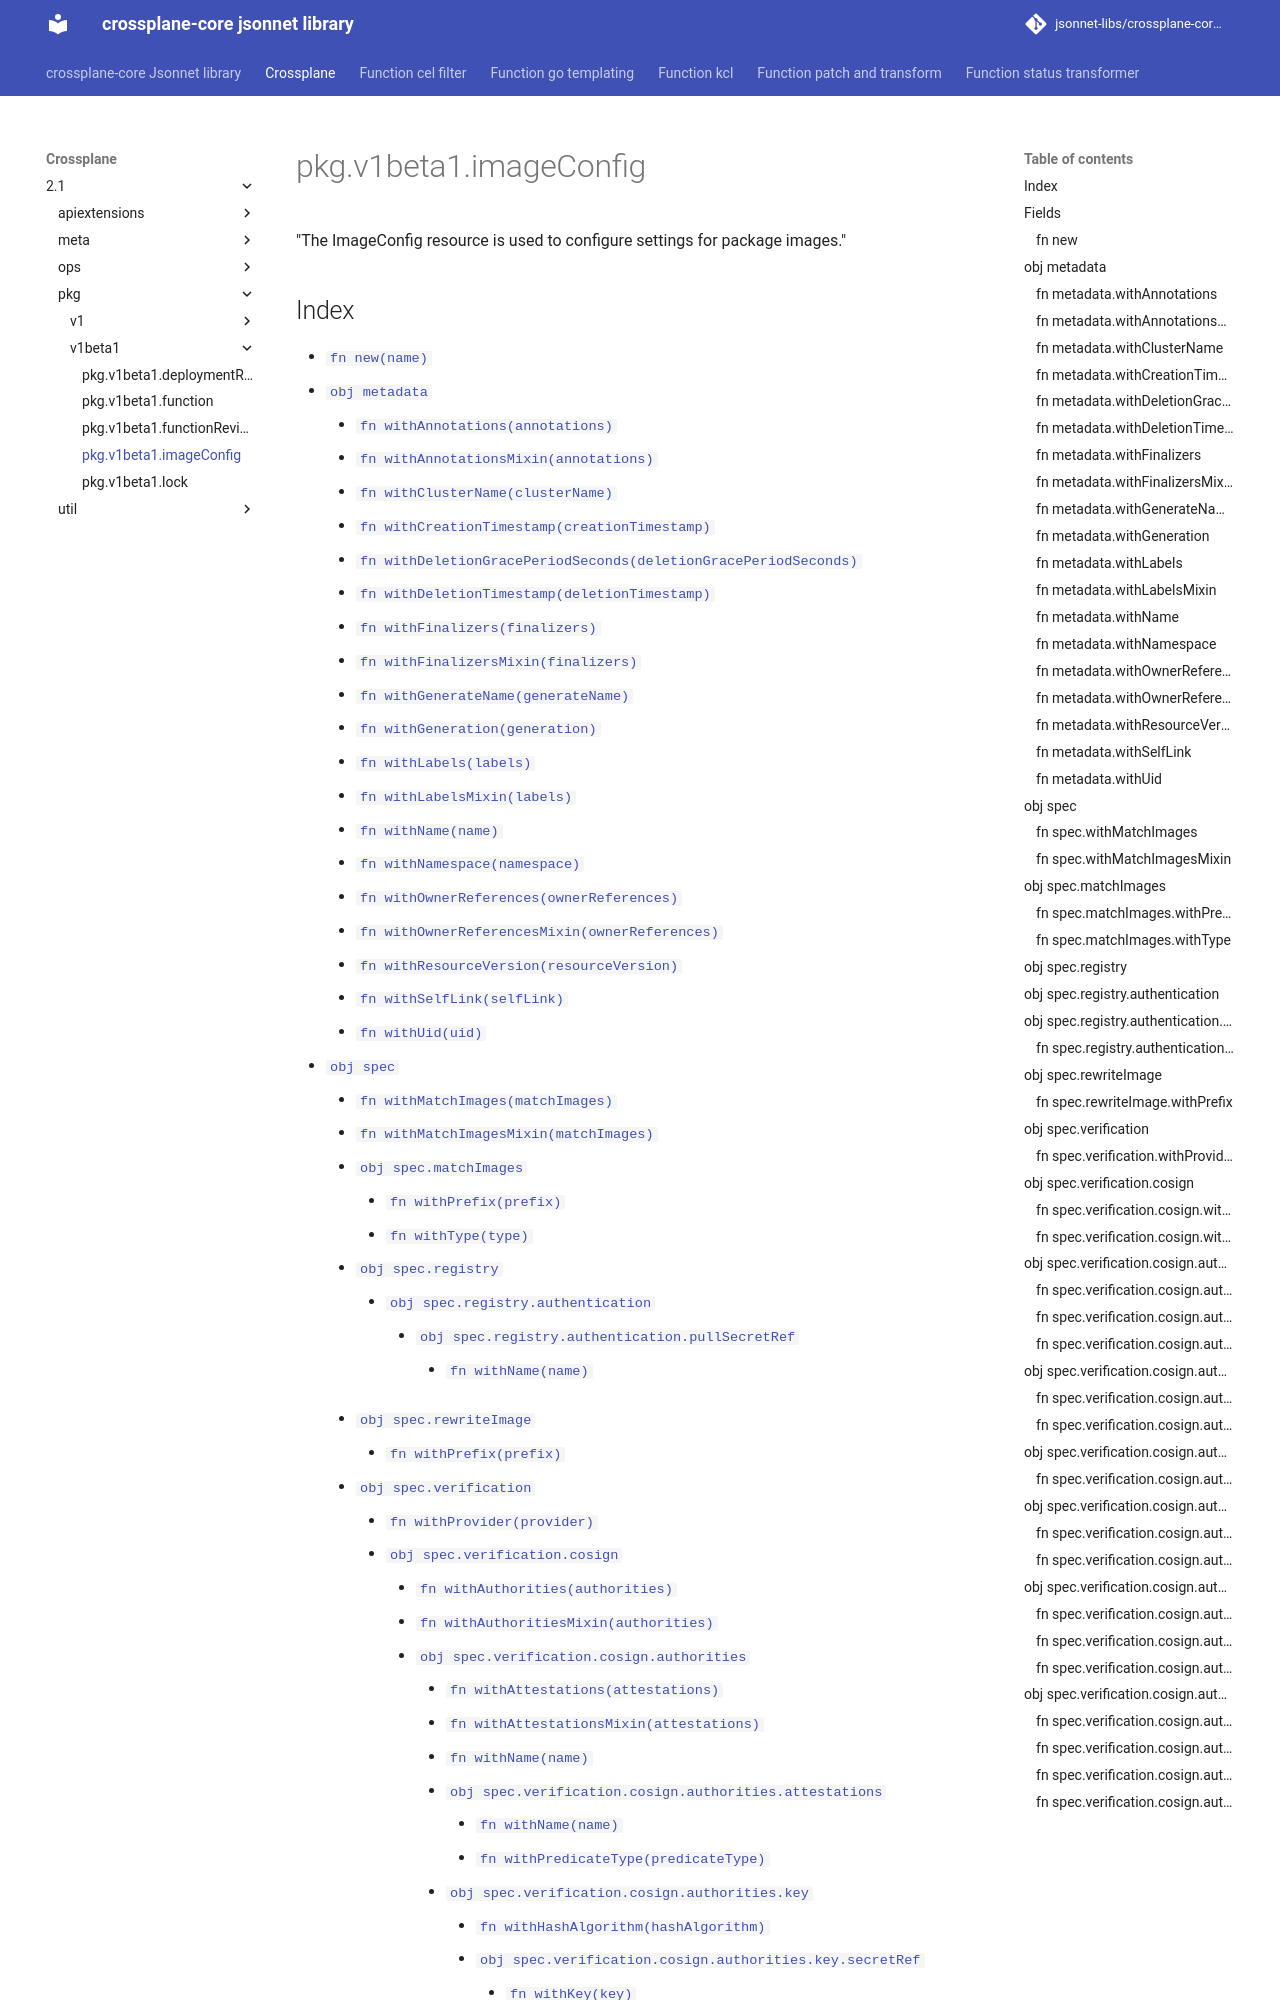

repository: jsonnet-libs/crossplane-core-libsonnet · page: crossplane/2.1/pkg/v1beta1/imageConfig/index.html · generator: mkdocs

---
permalink: /crossplane/2.1/pkg/v1beta1/imageConfig/
---

# pkg.v1beta1.imageConfig

"The ImageConfig resource is used to configure settings for package images."

## Index

* [`fn new(name)`](#fn-new)
* [`obj metadata`](#obj-metadata)
  * [`fn withAnnotations(annotations)`](#fn-metadatawithannotations)
  * [`fn withAnnotationsMixin(annotations)`](#fn-metadatawithannotationsmixin)
  * [`fn withClusterName(clusterName)`](#fn-metadatawithclustername)
  * [`fn withCreationTimestamp(creationTimestamp)`](#fn-metadatawithcreationtimestamp)
  * [`fn withDeletionGracePeriodSeconds(deletionGracePeriodSeconds)`](#fn-metadatawithdeletiongraceperiodseconds)
  * [`fn withDeletionTimestamp(deletionTimestamp)`](#fn-metadatawithdeletiontimestamp)
  * [`fn withFinalizers(finalizers)`](#fn-metadatawithfinalizers)
  * [`fn withFinalizersMixin(finalizers)`](#fn-metadatawithfinalizersmixin)
  * [`fn withGenerateName(generateName)`](#fn-metadatawithgeneratename)
  * [`fn withGeneration(generation)`](#fn-metadatawithgeneration)
  * [`fn withLabels(labels)`](#fn-metadatawithlabels)
  * [`fn withLabelsMixin(labels)`](#fn-metadatawithlabelsmixin)
  * [`fn withName(name)`](#fn-metadatawithname)
  * [`fn withNamespace(namespace)`](#fn-metadatawithnamespace)
  * [`fn withOwnerReferences(ownerReferences)`](#fn-metadatawithownerreferences)
  * [`fn withOwnerReferencesMixin(ownerReferences)`](#fn-metadatawithownerreferencesmixin)
  * [`fn withResourceVersion(resourceVersion)`](#fn-metadatawithresourceversion)
  * [`fn withSelfLink(selfLink)`](#fn-metadatawithselflink)
  * [`fn withUid(uid)`](#fn-metadatawithuid)
* [`obj spec`](#obj-spec)
  * [`fn withMatchImages(matchImages)`](#fn-specwithmatchimages)
  * [`fn withMatchImagesMixin(matchImages)`](#fn-specwithmatchimagesmixin)
  * [`obj spec.matchImages`](#obj-specmatchimages)
    * [`fn withPrefix(prefix)`](#fn-specmatchimageswithprefix)
    * [`fn withType(type)`](#fn-specmatchimageswithtype)
  * [`obj spec.registry`](#obj-specregistry)
    * [`obj spec.registry.authentication`](#obj-specregistryauthentication)
      * [`obj spec.registry.authentication.pullSecretRef`](#obj-specregistryauthenticationpullsecretref)
        * [`fn withName(name)`](#fn-specregistryauthenticationpullsecretrefwithname)
  * [`obj spec.rewriteImage`](#obj-specrewriteimage)
    * [`fn withPrefix(prefix)`](#fn-specrewriteimagewithprefix)
  * [`obj spec.verification`](#obj-specverification)
    * [`fn withProvider(provider)`](#fn-specverificationwithprovider)
    * [`obj spec.verification.cosign`](#obj-specverificationcosign)
      * [`fn withAuthorities(authorities)`](#fn-specverificationcosignwithauthorities)
      * [`fn withAuthoritiesMixin(authorities)`](#fn-specverificationcosignwithauthoritiesmixin)
      * [`obj spec.verification.cosign.authorities`](#obj-specverificationcosignauthorities)
        * [`fn withAttestations(attestations)`](#fn-specverificationcosignauthoritieswithattestations)
        * [`fn withAttestationsMixin(attestations)`](#fn-specverificationcosignauthoritieswithat
